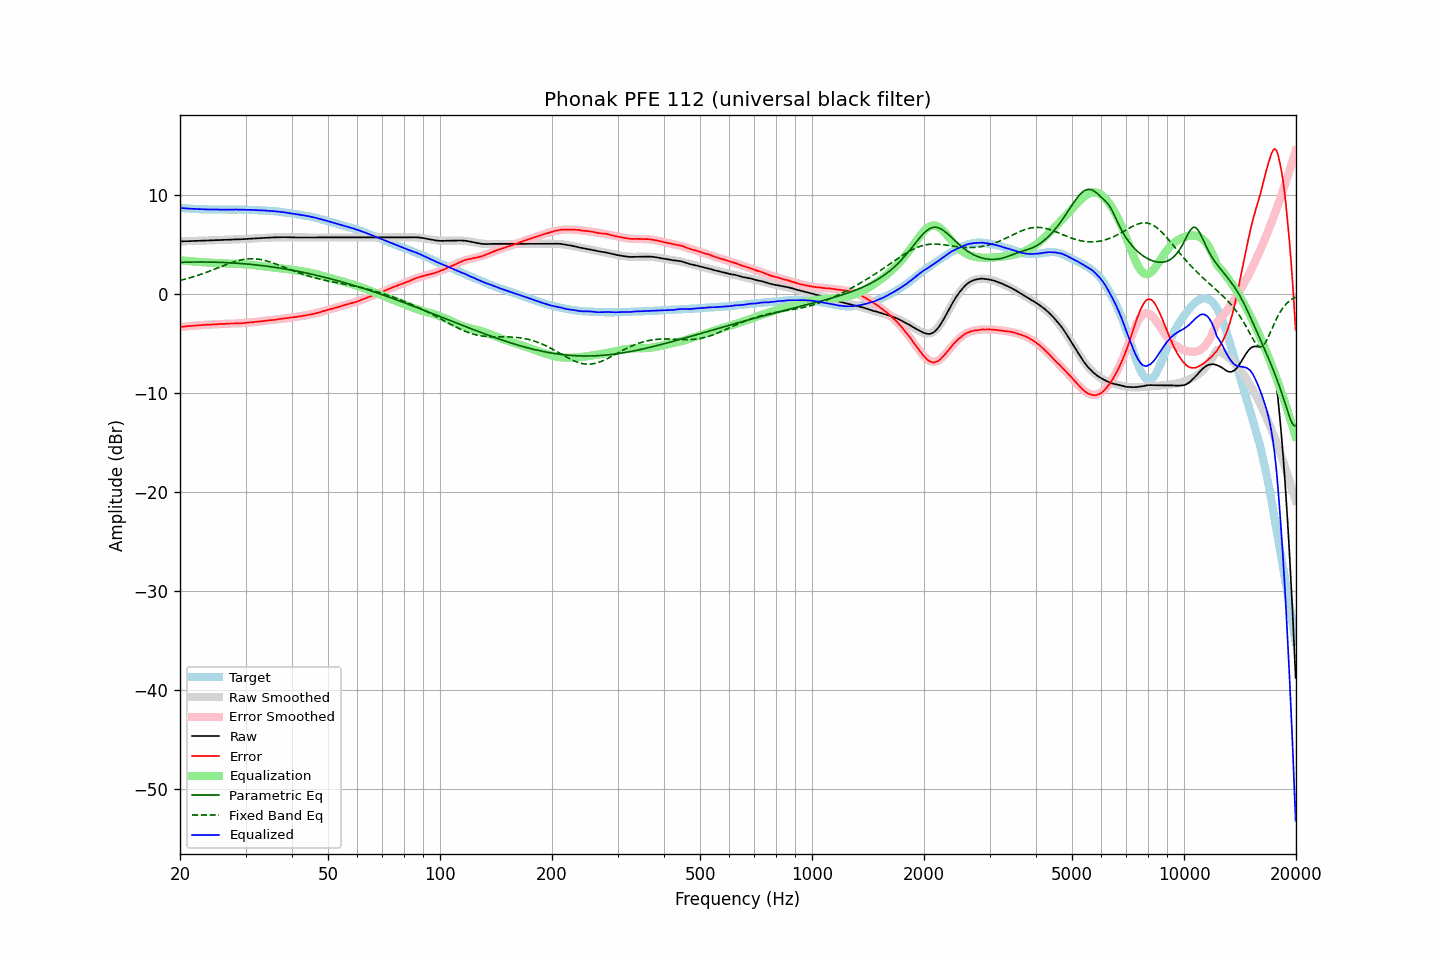

Values plotted in this chart, from the file beside it:
frequency, raw, error, smoothed, error_smoothed, equalization, parametric_eq, fixed_band_eq, equalized_raw, equalized_smoothed, target
20.00, 5.27, -3.38, 5.27, -3.38, 3.38, 3.15, 1.33, 8.64, 8.65, 8.64
20.20, 5.28, -3.36, 5.28, -3.36, 3.36, 3.16, 1.37, 8.64, 8.63, 8.63
20.40, 5.28, -3.34, 5.28, -3.34, 3.34, 3.16, 1.41, 8.62, 8.62, 8.62
20.61, 5.29, -3.32, 5.28, -3.32, 3.32, 3.17, 1.45, 8.61, 8.61, 8.61
20.81, 5.29, -3.30, 5.29, -3.31, 3.31, 3.17, 1.50, 8.59, 8.60, 8.59
21.02, 5.30, -3.28, 5.29, -3.29, 3.29, 3.18, 1.54, 8.59, 8.59, 8.58
21.23, 5.30, -3.27, 5.30, -3.28, 3.28, 3.18, 1.59, 8.57, 8.58, 8.57
21.44, 5.31, -3.27, 5.31, -3.26, 3.26, 3.18, 1.64, 8.57, 8.57, 8.58
21.66, 5.31, -3.25, 5.31, -3.25, 3.25, 3.18, 1.68, 8.55, 8.56, 8.56
21.87, 5.32, -3.24, 5.32, -3.23, 3.23, 3.19, 1.74, 8.55, 8.55, 8.56
22.09, 5.32, -3.22, 5.32, -3.22, 3.22, 3.19, 1.79, 8.54, 8.54, 8.54
22.31, 5.33, -3.21, 5.33, -3.21, 3.21, 3.19, 1.84, 8.53, 8.53, 8.53
22.54, 5.34, -3.19, 5.33, -3.19, 3.19, 3.19, 1.89, 8.53, 8.53, 8.52
22.76, 5.34, -3.18, 5.34, -3.18, 3.18, 3.19, 1.95, 8.52, 8.52, 8.52
22.99, 5.35, -3.16, 5.34, -3.17, 3.17, 3.19, 2.01, 8.52, 8.51, 8.51
23.22, 5.35, -3.15, 5.35, -3.16, 3.16, 3.19, 2.06, 8.51, 8.51, 8.50
23.45, 5.36, -3.15, 5.36, -3.15, 3.15, 3.19, 2.12, 8.51, 8.50, 8.51
23.69, 5.36, -3.14, 5.36, -3.14, 3.14, 3.19, 2.18, 8.49, 8.50, 8.50
23.92, 5.37, -3.12, 5.37, -3.13, 3.13, 3.18, 2.25, 8.49, 8.49, 8.49
24.16, 5.37, -3.13, 5.37, -3.12, 3.12, 3.18, 2.31, 8.48, 8.49, 8.49
24.40, 5.38, -3.11, 5.38, -3.11, 3.11, 3.18, 2.37, 8.49, 8.49, 8.49
24.65, 5.39, -3.10, 5.39, -3.10, 3.10, 3.18, 2.43, 8.49, 8.49, 8.49
24.89, 5.40, -3.09, 5.39, -3.09, 3.09, 3.17, 2.50, 8.49, 8.48, 8.49
25.14, 5.40, -3.08, 5.40, -3.08, 3.08, 3.17, 2.56, 8.48, 8.48, 8.48
25.39, 5.41, -3.07, 5.40, -3.08, 3.08, 3.16, 2.63, 8.48, 8.48, 8.48
25.65, 5.41, -3.07, 5.41, -3.07, 3.07, 3.16, 2.69, 8.48, 8.48, 8.47
25.91, 5.42, -3.05, 5.42, -3.06, 3.06, 3.15, 2.76, 8.48, 8.48, 8.47
26.16, 5.42, -3.06, 5.42, -3.05, 3.05, 3.14, 2.82, 8.47, 8.47, 8.48
26.43, 5.43, -3.05, 5.43, -3.05, 3.05, 3.14, 2.88, 8.47, 8.47, 8.48
26.69, 5.43, -3.05, 5.43, -3.04, 3.04, 3.13, 2.95, 8.47, 8.47, 8.48
26.96, 5.44, -3.04, 5.44, -3.03, 3.03, 3.12, 3.01, 8.47, 8.47, 8.47
27.23, 5.45, -3.02, 5.45, -3.03, 3.03, 3.11, 3.07, 8.48, 8.48, 8.47
27.50, 5.46, -3.01, 5.45, -3.02, 3.02, 3.10, 3.12, 8.48, 8.48, 8.47
27.77, 5.46, -3.02, 5.46, -3.02, 3.02, 3.09, 3.18, 8.48, 8.48, 8.48
28.05, 5.47, -3.01, 5.46, -3.01, 3.01, 3.08, 3.23, 8.48, 8.48, 8.47
28.33, 5.48, -3.00, 5.47, -3.01, 3.01, 3.07, 3.28, 8.49, 8.48, 8.48
28.62, 5.48, -3.00, 5.48, -3.00, 3.00, 3.06, 3.32, 8.48, 8.48, 8.48
28.90, 5.49, -3.00, 5.49, -2.99, 2.99, 3.05, 3.36, 8.48, 8.48, 8.49
29.19, 5.49, -2.99, 5.49, -2.98, 2.98, 3.04, 3.40, 8.47, 8.48, 8.48
29.48, 5.50, -2.98, 5.50, -2.97, 2.97, 3.02, 3.43, 8.47, 8.47, 8.48
29.78, 5.51, -2.97, 5.51, -2.96, 2.96, 3.01, 3.46, 8.47, 8.47, 8.48
30.08, 5.51, -2.96, 5.52, -2.95, 2.95, 3.00, 3.48, 8.46, 8.47, 8.47
30.38, 5.53, -2.93, 5.53, -2.94, 2.94, 2.98, 3.50, 8.46, 8.46, 8.46
30.68, 5.54, -2.92, 5.54, -2.92, 2.92, 2.97, 3.51, 8.46, 8.46, 8.45
30.99, 5.55, -2.90, 5.55, -2.91, 2.91, 2.95, 3.52, 8.45, 8.45, 8.45
31.30, 5.56, -2.89, 5.56, -2.89, 2.89, 2.94, 3.52, 8.45, 8.45, 8.45
31.61, 5.57, -2.87, 5.57, -2.87, 2.87, 2.92, 3.52, 8.44, 8.44, 8.44
31.93, 5.58, -2.84, 5.58, -2.85, 2.85, 2.90, 3.51, 8.43, 8.43, 8.42
32.24, 5.59, -2.84, 5.59, -2.83, 2.83, 2.88, 3.49, 8.42, 8.42, 8.42
32.57, 5.60, -2.81, 5.60, -2.81, 2.81, 2.87, 3.47, 8.41, 8.41, 8.41
32.89, 5.61, -2.80, 5.61, -2.80, 2.80, 2.85, 3.44, 8.41, 8.41, 8.40
33.22, 5.62, -2.78, 5.62, -2.78, 2.78, 2.83, 3.41, 8.40, 8.40, 8.40
33.55, 5.63, -2.77, 5.63, -2.76, 2.76, 2.81, 3.38, 8.39, 8.39, 8.39
33.89, 5.64, -2.74, 5.63, -2.75, 2.75, 2.79, 3.34, 8.38, 8.38, 8.38
34.23, 5.64, -2.72, 5.64, -2.73, 2.73, 2.77, 3.29, 8.37, 8.37, 8.36
34.57, 5.65, -2.71, 5.65, -2.71, 2.71, 2.75, 3.25, 8.36, 8.36, 8.36
34.92, 5.66, -2.68, 5.66, -2.69, 2.69, 2.72, 3.20, 8.35, 8.35, 8.34
35.27, 5.67, -2.69, 5.66, -2.67, 2.67, 2.70, 3.14, 8.34, 8.34, 8.35
35.62, 5.67, -2.66, 5.67, -2.65, 2.65, 2.68, 3.09, 8.32, 8.33, 8.33
35.97, 5.68, -2.64, 5.68, -2.63, 2.63, 2.65, 3.03, 8.31, 8.31, 8.32
... 635 more rows
